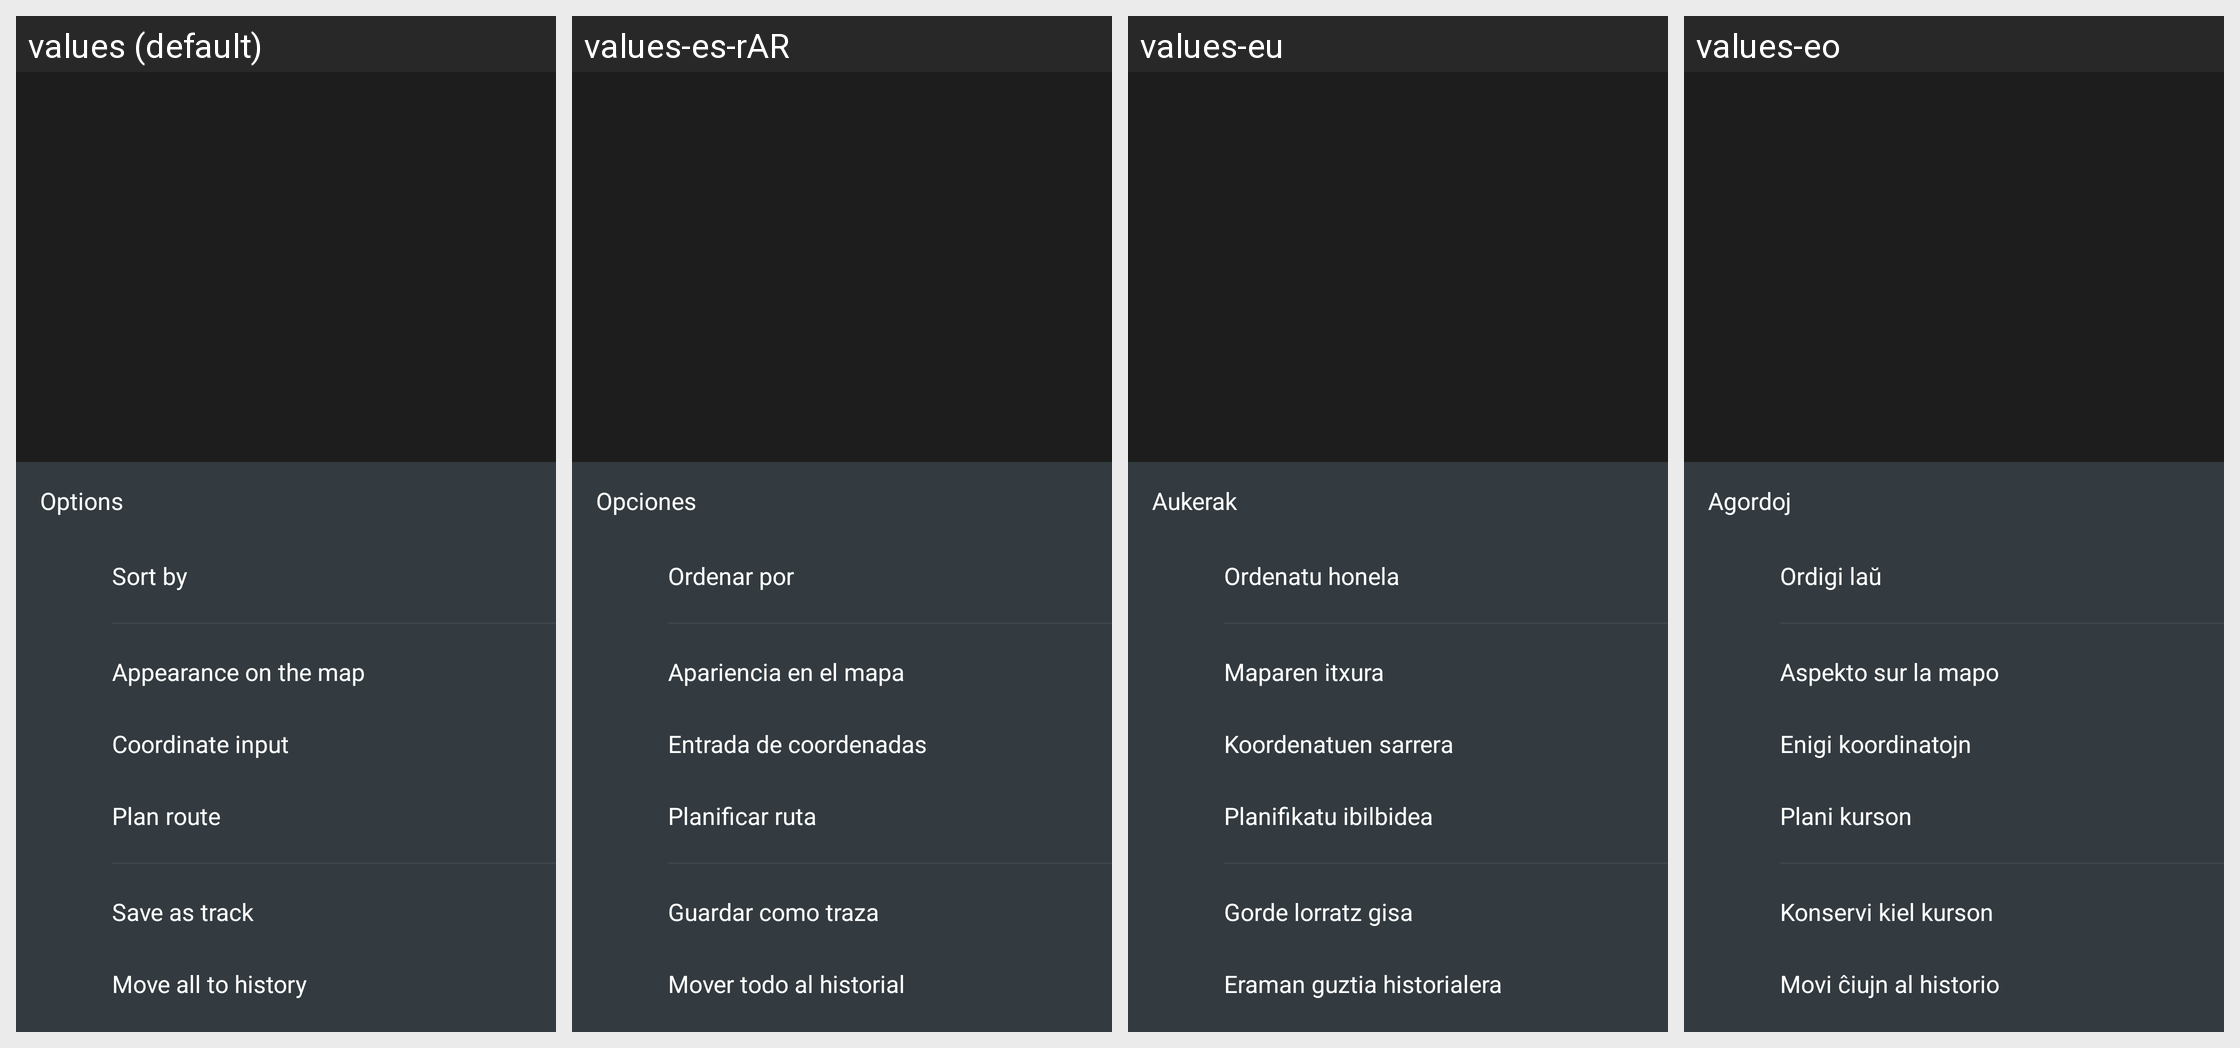

Translations of the strings shown on this Android screen, per locale in the grid:
Android screen res/layout/fragment_marker_options_bottom_sheet_dialog.xml rendered under 4 locales, left to right: values (default), values-es-rAR, values-eu, values-eo. Device: Nexus 5 (rendered at 1080×1920; each locale shown at half size, 540×960, under a caption strip naming it); theme OsmandDarkTheme.
Other locales in the repository, not shown: values-af, values-ar, values-az, values-be, values-be-rBY, values-bg, values-bn, values-bs, values-ca, values-cs, values-cy, values-da, values-de, values-el, values-en-rGB, values-es, values-es-rUS, values-et, values-fa, values-fi, values-fr, values-gl, values-he, values-hr, values-hu, values-hy, values-id, values-is, values-it, values-ja, values-ka, values-kn, values-ko, values-ku, values-lt, values-lv, values-ml, values-mr, values-nb, values-nl, values-nn, values-pl, values-pt, values-pt-rBR, values-ro, values-ru, values-sc, values-sk, values-sl, values-sq, values-sr, values-sv, values-tr, values-uk, values-vi, values-zh-rCN, values-zh-rTW.
Strings drawn on this screen, with the default value and each locale's value (text and hints the layout hard-codes, and strings that could not be matched under every locale, appear in the picture but are not listed):

shared_string_options
  values: Options
  values-es-rAR: Opciones
  values-eu: Aukerak
  values-eo: Agordoj

sort_by
  values: Sort by
  values-es-rAR: Ordenar por
  values-eu: Ordenatu honela
  values-eo: Ordigi laŭ

plan_route
  values: Plan route
  values-es-rAR: Planificar ruta
  values-eu: Planifikatu ibilbidea
  values-eo: Plani kurson

marker_save_as_track
  values: Save as track
  values-es-rAR: Guardar como traza
  values-eu: Gorde lorratz gisa
  values-eo: Konservi kiel kurson

move_all_to_history
  values: Move all to history
  values-es-rAR: Mover todo al historial
  values-eu: Eraman guztia historialera
  values-eo: Movi ĉiujn al historio
